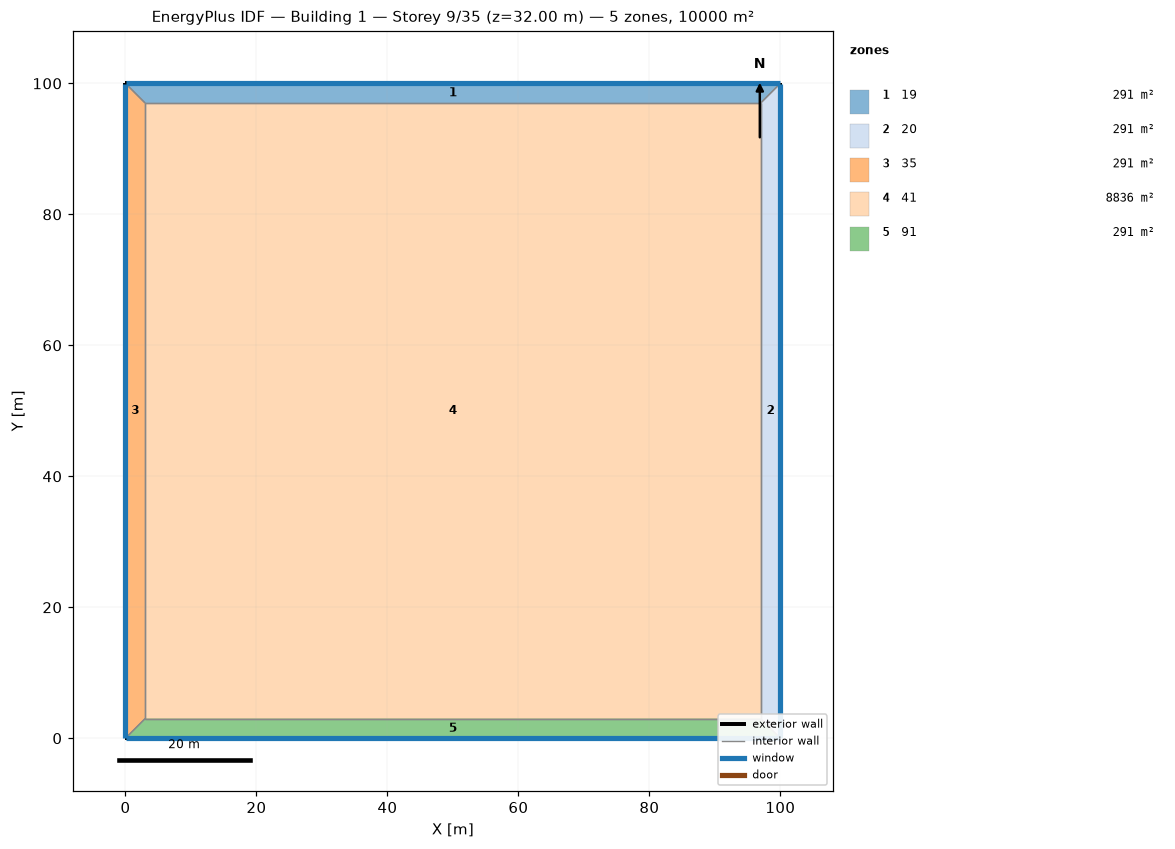
=== STOREY PLAN SPEC (per zone: floor XY polygon, exterior-wall plan segments, windows/doors) ===
zone 1: 19  (291.0 m²)
  floor: (0.00, 100.00) (100.00, 100.00) (97.00, 97.00) (3.00, 97.00)
  exterior wall: (100.00, 100.00) – (0.00, 100.00)  [100.0 m]
    window: (99.97, 100.00) – (0.03, 100.00)  [220.0 m²]
  interior walls: 3
zone 2: 20  (291.0 m²)
  floor: (100.00, 100.00) (100.00, 0.00) (97.00, 3.00) (97.00, 97.00)
  exterior wall: (100.00, 0.00) – (100.00, 100.00)  [100.0 m]
    window: (100.00, 0.03) – (100.00, 99.97)  [220.0 m²]
  interior walls: 3
zone 3: 35  (291.0 m²)
  floor: (0.00, 0.00) (0.00, 100.00) (3.00, 97.00) (3.00, 3.00)
  exterior wall: (0.00, 100.00) – (0.00, 0.00)  [100.0 m]
    window: (0.00, 99.97) – (0.00, 0.03)  [220.0 m²]
  interior walls: 3
zone 4: 41  (8836.0 m²)
  floor: (3.00, 3.00) (3.00, 97.00) (97.00, 97.00) (97.00, 3.00)
  interior walls: 4
zone 5: 91  (291.0 m²)
  floor: (100.00, 0.00) (0.00, 0.00) (3.00, 3.00) (97.00, 3.00)
  exterior wall: (0.00, 0.00) – (100.00, 0.00)  [100.0 m]
    window: (0.03, 0.00) – (99.97, 0.00)  [220.0 m²]
  interior walls: 3

=== DERIVED (storey summary) ===
Building: Building 1
Storey: 9 of 35  (floor level z = 32.00 m)
Storey gross floor area: 10000.0 m²
Zones on this storey: 5
  - 19: floor 291.0 m²; exterior wall 100.0 m (400.0 m²); 1 window(s) 220.0 m²; WWR 55.0%
  - 20: floor 291.0 m²; exterior wall 100.0 m (400.0 m²); 1 window(s) 220.0 m²; WWR 55.0%
  - 35: floor 291.0 m²; exterior wall 100.0 m (400.0 m²); 1 window(s) 220.0 m²; WWR 55.0%
  - 41: floor 8836.0 m²
  - 91: floor 291.0 m²; exterior wall 100.0 m (400.0 m²); 1 window(s) 220.0 m²; WWR 55.0%
Zone adjacency (shared interzone walls):
  - 19 ↔ 20
  - 19 ↔ 35
  - 19 ↔ 41
  - 20 ↔ 41
  - 20 ↔ 91
  - 35 ↔ 41
  - 35 ↔ 91
  - 41 ↔ 91